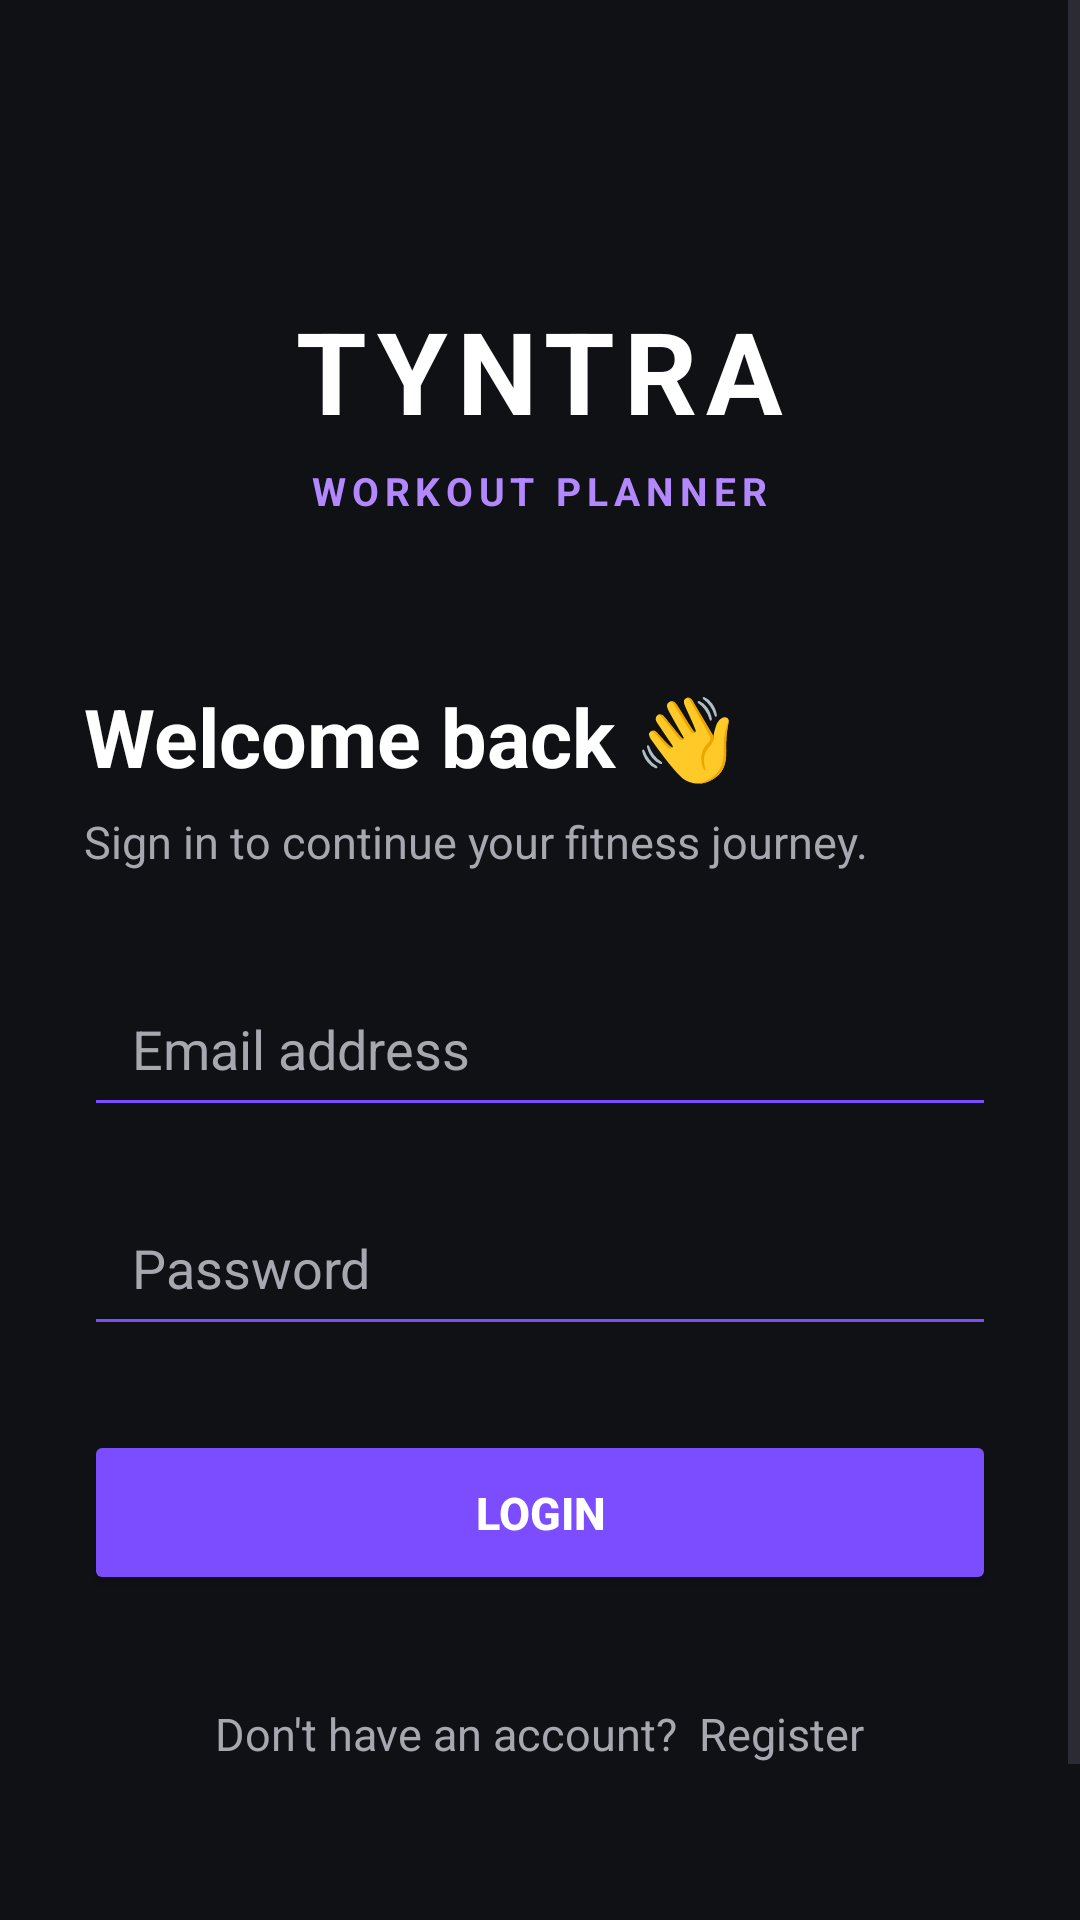

This screen was rendered from an Android layout file. Write that file and the resources it references.
<!-- AndroidManifest.xml: application theme Theme.TYNTRA -->
<!-- res/layout/activity_login.xml -->
<?xml version="1.0" encoding="utf-8"?>
<ScrollView xmlns:android="http://schemas.android.com/apk/res/android"
    android:layout_width="match_parent"
    android:layout_height="match_parent"
    android:background="@color/background">

    <LinearLayout
        android:layout_width="match_parent"
        android:layout_height="wrap_content"
        android:orientation="vertical"
        android:padding="28dp"
        android:gravity="center_horizontal">

        

        <TextView
            android:layout_width="wrap_content"
            android:layout_height="wrap_content"
            android:text="TYNTRA"
            android:textColor="@color/white"
            android:textSize="38sp"
            android:textStyle="bold"
            android:letterSpacing="0.08"
            android:layout_marginTop="70dp" />

        <TextView
            android:layout_width="wrap_content"
            android:layout_height="wrap_content"
            android:text="WORKOUT PLANNER"
            android:textColor="@color/primary_light"
            android:textSize="13sp"
            android:textStyle="bold"
            android:letterSpacing="0.15"
            android:layout_marginTop="6dp"
            android:layout_marginBottom="55dp" />

        

        <TextView
            android:layout_width="match_parent"
            android:layout_height="wrap_content"
            android:text="Welcome back 👋"
            android:textColor="@color/white"
            android:textSize="27sp"
            android:textStyle="bold" />

        <TextView
            android:layout_width="match_parent"
            android:layout_height="wrap_content"
            android:text="Sign in to continue your fitness journey."
            android:textColor="@color/text_secondary"
            android:textSize="15sp"
            android:layout_marginTop="7dp"
            android:layout_marginBottom="30dp" />

        

        <EditText
            android:id="@+id/etEmail"
            android:layout_width="match_parent"
            android:layout_height="55dp"
            android:hint="Email address"
            android:textColor="@color/white"
            android:textColorHint="@color/text_secondary"
            android:inputType="textEmailAddress"
            android:paddingStart="16dp"
            android:paddingEnd="16dp"
            android:backgroundTint="@color/primary"
            android:layout_marginBottom="18dp" />

        

        <EditText
            android:id="@+id/etPassword"
            android:layout_width="match_parent"
            android:layout_height="55dp"
            android:hint="Password"
            android:textColor="@color/white"
            android:textColorHint="@color/text_secondary"
            android:inputType="textPassword"
            android:paddingStart="16dp"
            android:paddingEnd="16dp"
            android:backgroundTint="@color/primary"
            android:layout_marginBottom="28dp" />

        

        <Button
            android:id="@+id/btnLogin"
            android:layout_width="match_parent"
            android:layout_height="55dp"
            android:text="LOGIN"
            android:textColor="@color/white"
            android:textStyle="bold"
            android:textSize="15sp"
            android:backgroundTint="@color/primary" />

        

        <TextView
            android:id="@+id/tvRegister"
            android:layout_width="wrap_content"
            android:layout_height="wrap_content"
            android:text="Don't have an account?  Register"
            android:textColor="@color/text_secondary"
            android:textSize="15sp"
            android:layout_marginTop="28dp"
            android:padding="8dp" />

        <TextView
            android:layout_width="wrap_content"
            android:layout_height="wrap_content"
            android:text="Plan. Train. Transform."
            android:textColor="@color/text_secondary"
            android:textSize="13sp"
            android:layout_marginTop="55dp" />

    </LinearLayout>

</ScrollView>
<!-- resources referenced by this layout -->
<resources>
  <color name="background">#0F1115</color>
  <color name="primary">#7C4DFF</color>
  <color name="primary_light">#B388FF</color>
  <color name="text_secondary">#A7A7B0</color>
  <color name="white">#FFFFFF</color>
  <style name="Theme.TYNTRA" parent="Base.Theme.TYNTRA" />
  <style name="Base.Theme.TYNTRA" parent="Theme.Material3.DayNight.NoActionBar">
          
          
      </style>
</resources>
